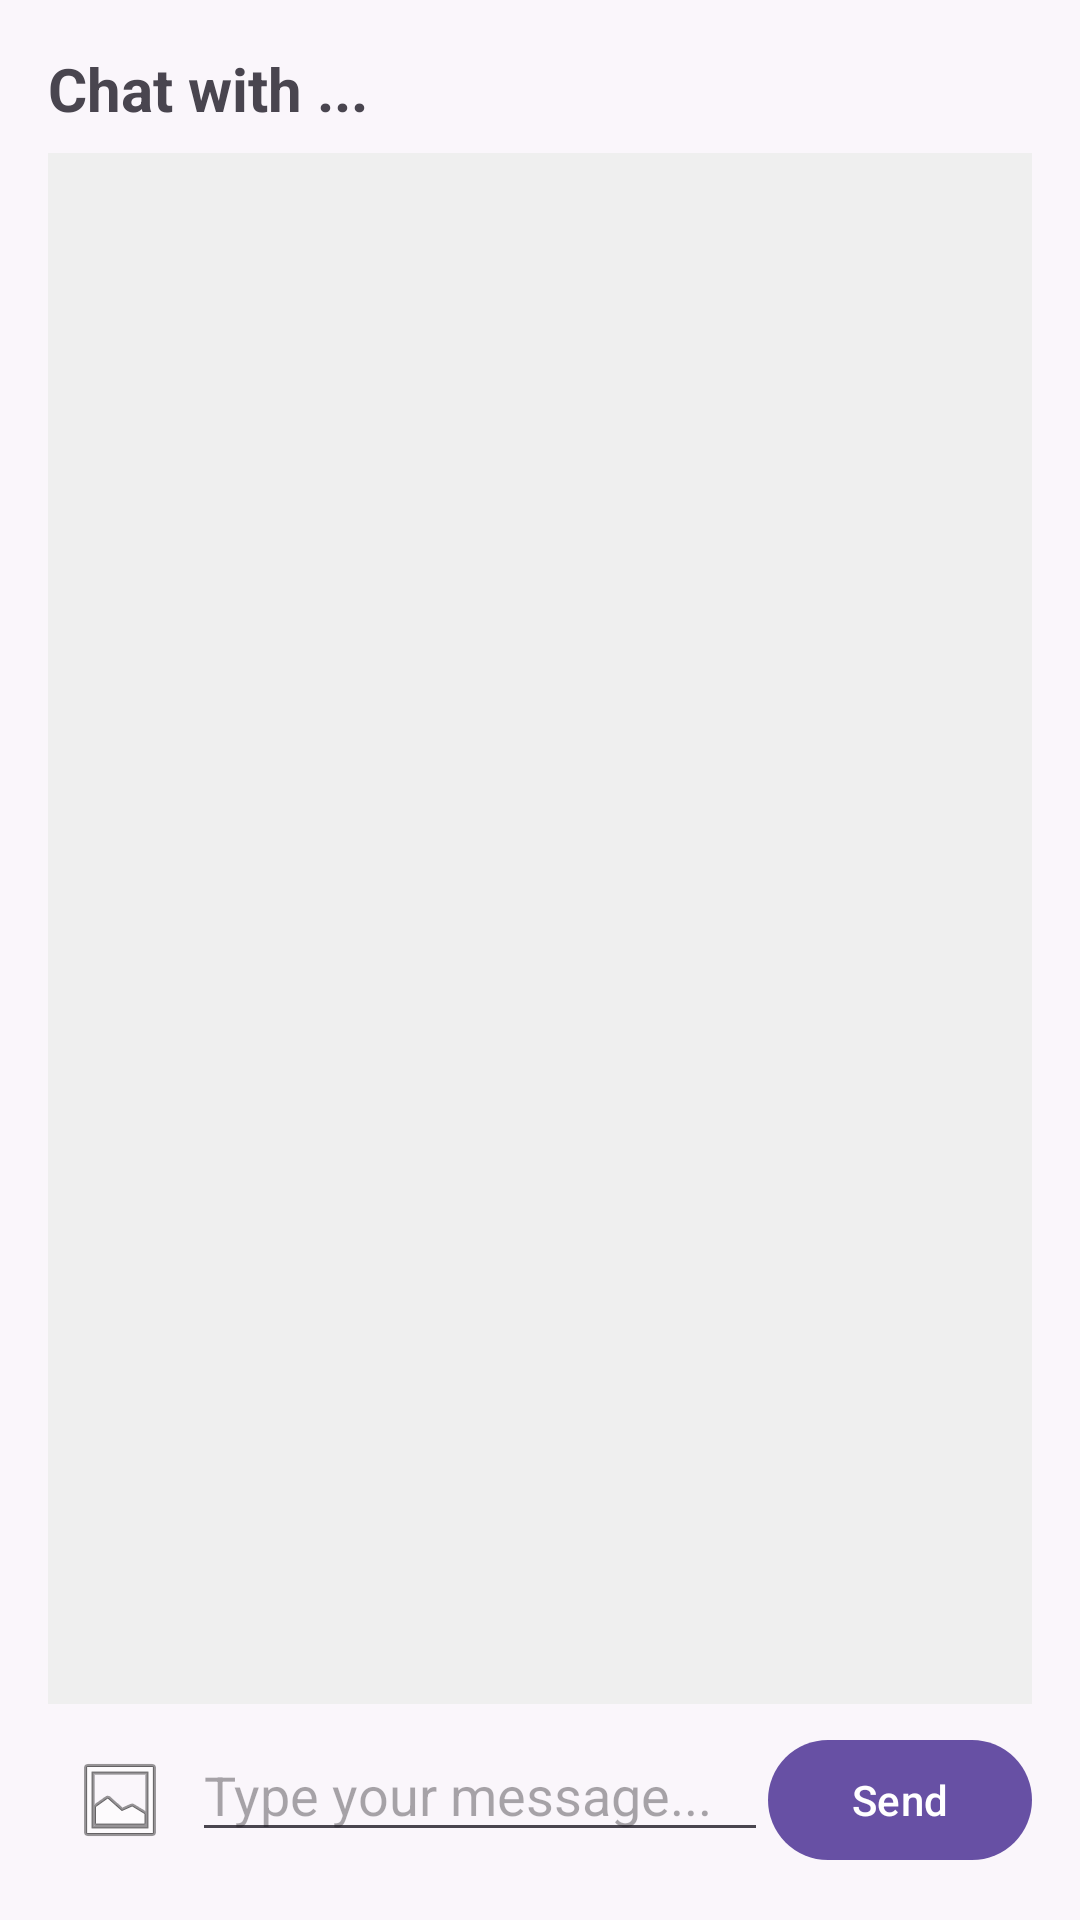

Write the Android layout XML for this screen, with the resource values it uses.
<!-- AndroidManifest.xml: application theme Theme.Material3.Light -->
<!-- res/layout/activity_message.xml -->
<?xml version="1.0" encoding="utf-8"?>
<LinearLayout
    xmlns:android="http://schemas.android.com/apk/res/android"
    android:orientation="vertical"
    android:padding="16dp"
    android:layout_width="match_parent"
    android:layout_height="match_parent"
    android:background="#FAF6FB">

    
    <TextView
        android:id="@+id/chat_with_title"
        android:layout_width="wrap_content"
        android:layout_height="wrap_content"
        android:text="Chat with ..."
        android:textSize="20sp"
        android:textStyle="bold"
        android:layout_marginBottom="8dp" />

    
    <ScrollView
        android:id="@+id/message_scroll"
        android:layout_width="match_parent"
        android:layout_height="0dp"
        android:layout_weight="1"
        android:background="#EFEFEF"
        android:padding="10dp">

        <LinearLayout
            android:id="@+id/messages_container"
            android:orientation="vertical"
            android:layout_width="match_parent"
            android:layout_height="wrap_content" />
    </ScrollView>

    
    <LinearLayout
        android:layout_width="match_parent"
        android:layout_height="wrap_content"
        android:orientation="horizontal"
        android:layout_marginTop="8dp">

        
        <ImageButton
            android:id="@+id/image_button"
            android:layout_width="wrap_content"
            android:layout_height="wrap_content"
            android:src="@android:drawable/ic_menu_gallery"
            android:background="@android:color/transparent"
            android:contentDescription="Send Image"
            android:layout_gravity="center_vertical"
            android:padding="8dp" />

        
        <EditText
            android:id="@+id/input_message"
            android:layout_weight="1"
            android:layout_width="0dp"
            android:layout_height="wrap_content"
            android:hint="Type your message..." />

        
        <Button
            android:id="@+id/send_button"
            android:layout_width="wrap_content"
            android:layout_height="wrap_content"
            android:text="Send" />
    </LinearLayout>
</LinearLayout>
<!-- resources referenced by this layout -->
<resources>

</resources>
